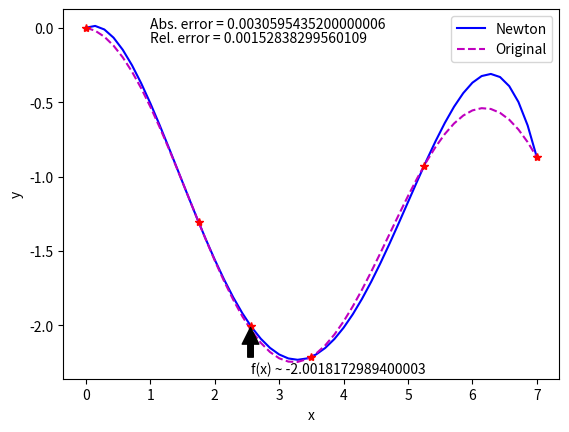

The script that saved this image:
import numpy as np
import matplotlib.pyplot as plt
import math
	
class Newton():
	x = np.array([], dtype = float)
	y = np.array([], dtype = float)
	n = 0
	
	def __init__(self, x_array_input, y_array_input, count):
		self.x = x_array_input
		self.y = y_array_input
		self.n = count
		
	def __finite_difference(self, i, k):
		if (k == 0):
			return self.y[i]
		return self.__finite_difference(i + 1, k - 1) - self.__finite_difference(i, k - 1)
		
	def __forward_interpolation(self, x_input):
		t = (x_input - self.x[0]) / (self.x[1] - self.x[0])
		multiplier = 1
		result = 0
		for i in range(self.n):
			result += multiplier * self.__finite_difference(0, i)
			multiplier *= (t - i) / (i + 1)
		return result
			
	def __back_interpolation(self, x_input):
		t = (x_input - self.x[self.n - 1]) / (self.x[1] - self.x[0])
		multiplier = 1
		result = 0
		for i in range(self.n):
			result += multiplier * self.__finite_difference(self.n - 1 - i, i)
			multiplier *= (t + i) / (i + 1)
		return result
		
	def __Gauss_forward_interpolation(self, x_input, k):
		t = (x_input - self.x[k]) / (self.x[1] - self.x[0])
		multiplier = t
		result = self.y[k]
		for i in range(1, k + 1):
			result += multiplier * self.__finite_difference(k - i + 1, 2 * i - 1)
			multiplier *= (t - i) / (2 * i)
			result += multiplier * self.__finite_difference(k - i, 2 * i)
			multiplier *= (t ** 2 - i ** 2) / ((t - i) * (2 * i + 1))
		return result
		
	def __Gauss_back_interpolation(self, x_input, k):
		t = (x_input - self.x[k]) / (self.x[1] - self.x[0])
		multiplier = t
		result = self.y[k]
		for i in range(1, k + 1):
			result += multiplier * self.__finite_difference(k - i, 2 * i - 1)
			multiplier *= (t + i) / (2 * i)
			result += multiplier * self.__finite_difference(k - i, 2 * i)
			multiplier *= (t ** 2 - i ** 2) / ((t + i) * (2 * i + 1))
		return result
		
	def Newton_calculate(self, x_input):
		index = 0
		for i in range(1, self.n):
			if (abs(self.x[index] - x_input) > (abs(self.x[i] - x_input))):
				index = i
		if (x_input == self.x[index]):
			return self.y[index]
		if (self.n % 2 == 1):
			if (index < int((self.n - 1) / 2)):
				return self.__forward_interpolation(x_input)
			elif (index == int((self.n - 1) / 2)):
				if (x_input < self.x[index]):
					return self.__Gauss_back_interpolation(x_input, index)
				else:
					return self.__Gauss_forward_interpolation(x_input, index)
			else:
				return self.__back_interpolation(x_input)
		else:
			if (index < int(self.n / 2)):
				return self.__forward_interpolation(x_input)
			else:
				return self.__back_interpolation(x_input)
            
	def __finite_difference_error(self, i, k, y_error):
		if (k == 0):
			return y_error
		return self.__finite_difference_error(i + 1, k - 1, y_error) + self.__finite_difference_error(i, k - 1, y_error)
    
	def __forward_interpolation_error(self, x_input, y_error):
		t = (x_input - self.x[0]) / (self.x[1] - self.x[0])
		multiplier = 1
		result = 0
		for i in range(self.n):
			result += abs(multiplier) * self.__finite_difference_error(0, i, y_error)
			multiplier *= (t - i) / (i + 1)
		return result
			
	def __back_interpolation_error(self, x_input, y_error):
		t = (x_input - self.x[self.n - 1]) / (self.x[1] - self.x[0])
		multiplier = 1
		result = 0
		for i in range(self.n):
			result += abs(multiplier) * self.__finite_difference_error(self.n - 1 - i, i, y_error)
			multiplier *= (t + i) / (i + 1)
		return result
		
	def __Gauss_forward_interpolation_error(self, x_input, k, y_error):
		t = (x_input - self.x[k]) / (self.x[1] - self.x[0])
		multiplier = t
		result = y_error
		for i in range(1, k + 1):
			result += abs(multiplier) * self.__finite_difference_error(k - i + 1, 2 * i - 1, y_error)
			multiplier *= (t - i) / (2 * i)
			result += abs(multiplier) * self.__finite_difference_error(k - i, 2 * i, y_error)
			multiplier *= (t ** 2 - i ** 2) / ((t - i) * (2 * i + 1))
		return result
		
	def __Gauss_back_interpolation_error(self, x_input, k, y_error):
		t = (x_input - self.x[k]) / (self.x[1] - self.x[0])
		multiplier = t
		result = y_error
		for i in range(1, k + 1):
			result += abs(multiplier) * self.__finite_difference_error(k - i, 2 * i - 1, y_error)
			multiplier *= (t + i) / (2 * i)
			result += abs(multiplier) * self.__finite_difference_error(k - i, 2 * i, y_error)
			multiplier *= (t ** 2 - i ** 2) / ((t + i) * (2 * i + 1))
		return result
		
	def add_point(self, x_add, y_add):
		self.x = np.append(self.x, x_add)
		self.y = np.append(self.y, y_add)
		self.n += 1
			
	def Newton_error_calculate(self, x_input, y_error):
		index = 0
		for i in range(1, self.n):
			if (abs(self.x[index] - x_input) > (abs(self.x[i] - x_input))):
				index = i
		if (x_input == self.x[index]):
			return y_error
		if (self.n % 2 == 1):
			if (index < int((self.n - 1) / 2)):
				return self.__forward_interpolation_error(x_input, y_error)
			elif (index == int((self.n - 1) / 2)):
				if (x_input < self.x[index]):
					return self.__Gauss_back_interpolation_error(x_input, index, y_error)
				else:
					return self.__Gauss_forward_interpolation_error(x_input, index, y_error)
			else:
				return self.__back_interpolation_error(x_input, y_error)
		else:
			if (index < int(self.n / 2)):
				return self.__forward_interpolation_error(x_input, y_error)
			else:
				return self.__back_interpolation_error(x_input, y_error)
	
def main():
	x = np.array([0, 1.75, 3.5, 5.25, 7])
	y = np.array([0, -1.307, -2.211, -0.927, -0.871])
	polynomial = Newton(x, y, x.size)
	x_plot_table = np.linspace(0, 7, 50, dtype = float)
	y_plot_table = np.linspace(0, 0, 50, dtype = float)
	y_plot_table_of_original = np.linspace(0, 0, 50, dtype = float)
	x = np.append(x, 2.555)
	y = np.append(y, polynomial.Newton_calculate(2.555))
	for i in range(50):
		y_plot_table[i] = polynomial.Newton_calculate(x_plot_table[i])
		y_plot_table_of_original[i] = math.cos(x_plot_table[i]) - 2 ** (0.1 * x_plot_table[i])
	fig, ax = plt.subplots()
	plt.plot(x_plot_table, y_plot_table, 'b-', label = 'Newton')
	plt.plot(x_plot_table, y_plot_table_of_original, 'm--', label = 'Original')
	plt.plot(x, y, 'r*')
	plt.xlabel('x')
	plt.ylabel('y')
	plt.annotate('f(x) ~ ' + str(y[y.size - 1]), xy=(x[x.size - 1], y[y.size - 1]), xytext=(x[x.size - 1], y[y.size - 1] - 0.32),
             arrowprops=dict(facecolor='black', shrink=0.05),
             )
	absolute_error = polynomial.Newton_error_calculate(2.555, 0.0005)
	plt.text(1.0, 0.0, 'Abs. error = ' + str(absolute_error))
	plt.text(1.0, -0.1, 'Rel. error = ' + str(-absolute_error / y[y.size - 1]))
	plt.legend(loc='upper right')
	plt.show()
	
if __name__ == '__main__':
    main()
